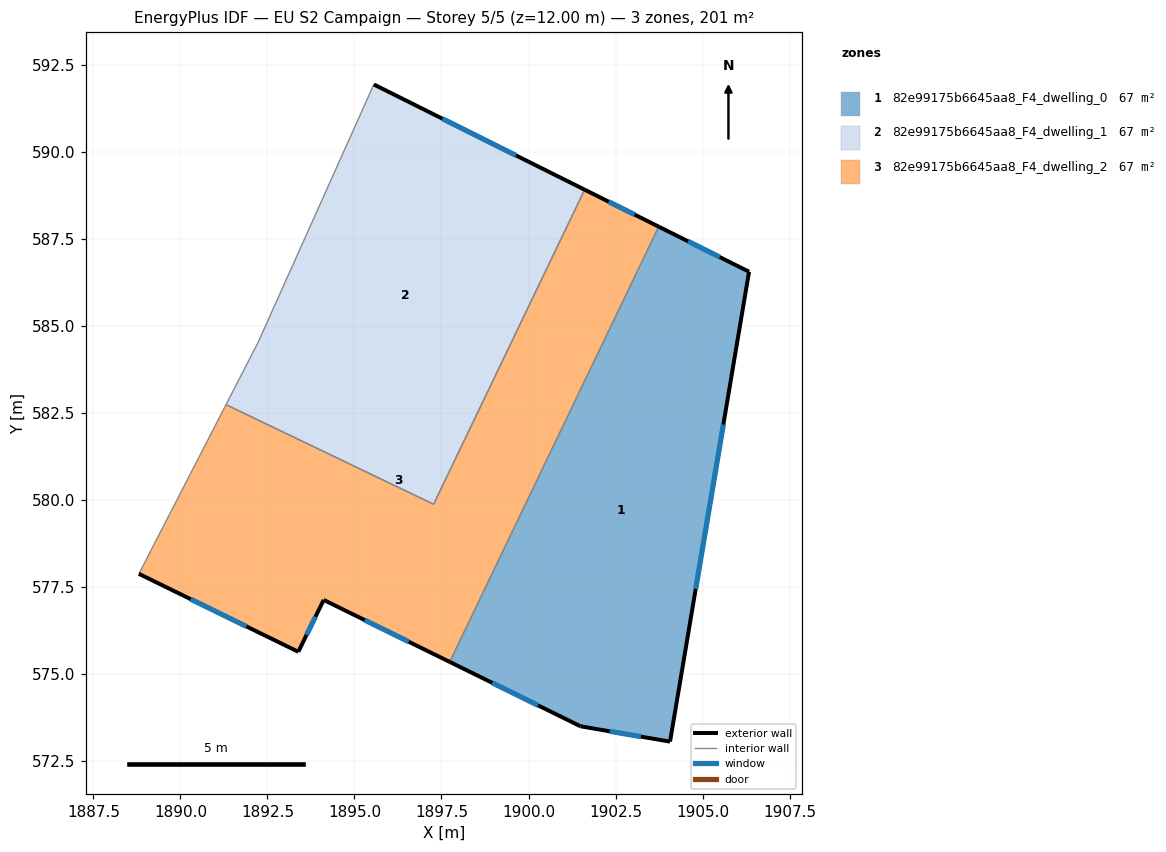
=== STOREY PLAN SPEC (per zone: floor XY polygon, exterior-wall plan segments, windows/doors) ===
zone 1: 82e99175b6645aa8_F4_dwelling_0  (67.0 m²)
  floor: (1906.34, 586.56) (1904.07, 573.06) (1901.50, 573.50) (1897.74, 575.35) (1903.74, 587.86)
  exterior wall: (1906.34, 586.56) – (1903.74, 587.86)  [2.9 m]
    window: (1905.49, 586.98) – (1904.58, 587.43)  [1.1 m²]
  exterior wall: (1904.07, 573.06) – (1906.34, 586.56)  [13.7 m]
    window: (1904.80, 577.45) – (1905.60, 582.17)  [5.0 m²]
  exterior wall: (1901.50, 573.50) – (1904.07, 573.06)  [2.6 m]
    window: (1902.33, 573.36) – (1903.23, 573.20)  [1.0 m²]
  exterior wall: (1897.74, 575.35) – (1901.50, 573.50)  [4.2 m]
    window: (1898.96, 574.75) – (1900.27, 574.10)  [1.5 m²]
  interior walls: 1
zone 2: 82e99175b6645aa8_F4_dwelling_1  (67.0 m²)
  floor: (1901.61, 588.92) (1897.27, 579.88) (1891.31, 582.74) (1892.24, 584.54) (1895.56, 591.94)
  exterior wall: (1901.61, 588.92) – (1895.56, 591.94)  [6.8 m]
    window: (1899.64, 589.90) – (1897.53, 590.96)  [2.5 m²]
  interior walls: 4
zone 3: 82e99175b6645aa8_F4_dwelling_2  (67.0 m²)
  floor: (1903.74, 587.86) (1897.74, 575.35) (1894.12, 577.13) (1893.39, 575.64) (1888.81, 577.88) (1891.31, 582.74) (1897.27, 579.88) (1901.61, 588.92)
  exterior wall: (1888.81, 577.88) – (1893.39, 575.64)  [5.1 m]
    window: (1890.30, 577.15) – (1891.90, 576.37)  [1.9 m²]
  exterior wall: (1903.74, 587.86) – (1901.61, 588.92)  [2.4 m]
    window: (1903.05, 588.20) – (1902.31, 588.57)  [0.9 m²]
  exterior wall: (1894.12, 577.13) – (1897.74, 575.35)  [4.0 m]
    window: (1895.29, 576.55) – (1896.56, 575.93)  [1.5 m²]
  exterior wall: (1893.39, 575.64) – (1894.12, 577.13)  [1.7 m]
    window: (1893.62, 576.13) – (1893.88, 576.65)  [0.6 m²]
  interior walls: 4

=== DERIVED (storey summary) ===
Building: EU S2 Campaign
Storey: 5 of 5  (floor level z = 12.00 m)
Storey gross floor area: 201.0 m²
Zones on this storey: 3
  - 82e99175b6645aa8_F4_dwelling_0: floor 67.0 m²; exterior wall 23.4 m (70.2 m²); 4 window(s) 8.6 m²; WWR 12.2%
  - 82e99175b6645aa8_F4_dwelling_1: floor 67.0 m²; exterior wall 6.8 m (20.3 m²); 1 window(s) 2.5 m²; WWR 12.2%
  - 82e99175b6645aa8_F4_dwelling_2: floor 67.0 m²; exterior wall 13.2 m (39.5 m²); 4 window(s) 4.8 m²; WWR 12.2%
Zone adjacency (shared interzone walls):
  - 82e99175b6645aa8_F4_dwelling_0 ↔ 82e99175b6645aa8_F4_dwelling_2
  - 82e99175b6645aa8_F4_dwelling_1 ↔ 82e99175b6645aa8_F4_dwelling_2